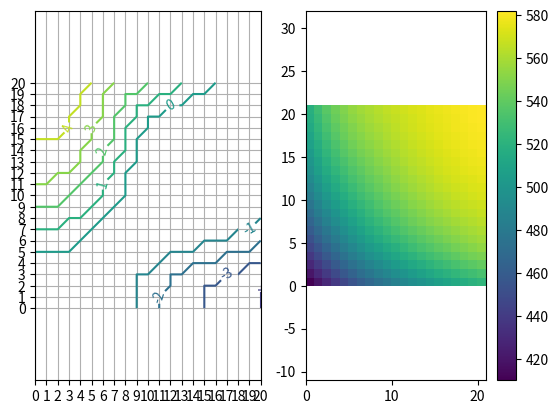

This figure's Python source:
from scipy.stats import poisson
import numpy as np


class Poisson(object):
    cache_pmf = {}
    cache_sf = {}
    cache = {}
    MAX_CUTOFF = 25

    @classmethod
    def pmf_series(cls, mu, cutoff):
        assert isinstance(mu, int), "mu should be an integer."
        assert isinstance(cutoff, int), "cutoff should be an integer"

        if (mu, cutoff) not in cls.cache:
            cls._calculate_pmf_series(mu, cutoff)

        return cls.cache[(mu, cutoff)]

    @classmethod
    def _calculate_pmf_series(cls, mu, cutoff):

        if mu not in cls.cache_pmf:
            print("Calculate poisson ...")
            cls.cache_pmf[mu] = poisson.pmf(np.arange(cls.MAX_CUTOFF + 1), mu)
            cls.cache_sf[mu] = poisson.sf(np.arange(cls.MAX_CUTOFF + 1), mu)

        out = np.copy(cls.cache_pmf[mu][:cutoff+1])
        out[-1] += cls.cache_sf[mu][cutoff]

        cls.cache[(mu, cutoff)] = out


class PolicyIterationSolver(object):
    capacity = 20
    rental_reward = 10.
    moving_cost = 1.
    max_moving = 5

    # bad_action_cost should always non-negative.
    # when bad_action_cost == 0, bad action is not punished, otherwise bad action is published according to value
    # set here.
    # bad_action_cost = 0
    bad_action_cost = 100.

    request_mean_G1 = 3
    request_mean_G2 = 3
    return_mean_G1 = 3
    return_mean_G2 = 2

    discount = 0.9

    PolicyEvaluationError = 0.01

    policy = None
    value = None

    def __init__(self):
        self.policy = np.zeros([self.capacity + 1] * 2, int)
        self.value = np.zeros([self.capacity + 1] * 2)

        self._reward1 = self.expected_rental_reward(self.request_mean_G1)
        self._reward2 = self.expected_rental_reward(self.request_mean_G2)

        assert self.bad_action_cost >= 0

    def bellman(self, action, s1, s2):
        transp1 = self.transition_probabilty(s1, self.request_mean_G1, self.return_mean_G1, -action)
        transp2 = self.transition_probabilty(s2, self.request_mean_G2, self.return_mean_G2, action)
        transp = np.outer(transp1, transp2)

        return self._reward1[s1] + self._reward2[s2] - self.expected_moving_cost(s1, s2, action) + \
               self.discount * sum((transp * self.value).flat)

    # policy evaluation
    def policy_evaluation(self):
        ''' Keep pocliy fixed and update value. '''
        while True:
            diff = 0.
            it = np.nditer([self.policy], flags=['multi_index'])

            while not it.finished:
                action = it[0]
                s1, s2 = it.multi_index

                _temp = self.value[s1, s2]

                self.value[s1, s2] = self.bellman(action=action, s1=s1, s2=s2)

                diff = max(diff, abs(self.value[s1, s2] - _temp))

                it.iternext()

            print(diff)
            if diff < self.PolicyEvaluationError:
                break

    def policy_update(self):
        is_policy_changed = False

        it = np.nditer([self.policy], flags=['multi_index'])
        while not it.finished:
            s1, s2 = it.multi_index

            _max_val = -1
            _pol = None

            for act in range(-self.max_moving, self.max_moving + 1):
                _val = self.bellman(action=act, s1=s1, s2=s2)
                if _val > _max_val:
                    _max_val = _val
                    _pol = act

            if self.policy[s1, s2] != _pol:
                is_policy_changed = True
                self.policy[s1, s2] = _pol

            it.iternext()

        return is_policy_changed

    def expected_moving_cost(self, s1, s2, action):
        if action == 0:
            return 0.

        # moving from state s1 into state s2
        if action > 0:
            p = self.transition_probabilty(s1, self.request_mean_G1, self.return_mean_G1)
            cost = self._gen_move_cost_array(action)
            return cost.dot(p)

        # moving from state s2 into state s1
        p = self.transition_probabilty(s2, self.request_mean_G2, self.return_mean_G2)
        cost = self._gen_move_cost_array(action)
        return cost.dot(p)

    def _gen_move_cost_array(self, action):
        '''
        Generate an array based on which costs of move is calculated.

        If action > available cars, then this action is considered as a bad action.

        when self.bad_move_cost == 0, bad action is not punished. The system will move max possible cars.

        When self.bad_move_cost >0, bad action is punished indicated by this variable.

        :param action: Number of cars that will be moved from Garage 1 to Garage 2.
        :return:
        '''
        _action = abs(action)

        # Don't punish bad action:
        if self.bad_action_cost == 0:
            cost = np.asarray(
                [ii if ii < _action else _action for ii in range(self.capacity + 1)]
            ) * self.moving_cost

        # bad action is punished
        else:
            cost = np.asarray(
                [self.bad_action_cost if ii < _action else _action for ii in range(self.capacity + 1)]
            ) * self.moving_cost
        return cost

    @classmethod
    def expected_rental_reward(cls, expected_request):
        return np.asarray([cls._state_reward(s, expected_request) for s in range(cls.capacity + 1)])

    @classmethod
    def _state_reward(cls, s, mu):
        rewards = cls.rental_reward * np.arange(s + 1)
        p = Poisson.pmf_series(mu, cutoff=s)
        return rewards.dot(p)

    def transition_probabilty(self, s, req, ret, action=0):
        '''
        :param s: Current State
        :param req: Mean value of requests
        :param ret: Mean value of returns
        :param action: Action. Positive means move in. Negative means move out.
        :return: Transition probability.
        '''

        _ret_sz = self.max_moving + self.capacity

        p_req = Poisson.pmf_series(req, s)
        p_ret = Poisson.pmf_series(ret, _ret_sz)
        p = np.outer(p_req, p_ret)

        transp = np.asarray([p.trace(offset) for offset in range(-s, _ret_sz + 1)])

        assert abs(action) <= self.max_moving, "action can be large than %s." % self.max_moving

        # No cars are being moved
        if action == 0:
            transp[20] += sum(transp[21:])
            return transp[:21]

        # Move cars from Garage 1 to Garage 2
        if action > 0:
            transp[self.capacity - action] += sum(transp[self.capacity - action + 1:])
            transp[self.capacity - action + 1:] = 0

            return np.roll(transp, shift=action)[:self.capacity + 1]

        # Move cars from Garage 2 to Garage 1
        action = -action
        transp[action] += sum(transp[:action])
        transp[:action] = 0

        transp[action + self.capacity] += sum(transp[action + self.capacity + 1:])
        transp[action + self.capacity + 1:] = 0

        return np.roll(transp, shift=-action)[:self.capacity + 1]

    def policy_iteration(self):
        '''
        Caveat: the situation where the policy continually switches between two or more policies that are equally good is not considered yet.
        :return:
        '''
        self.policy_evaluation()
        while self.policy_update():
            self.policy_evaluation()


if __name__ == '__main__':

    solver = PolicyIterationSolver()

    for ii in range(4):
        solver.policy_evaluation()
        solver.policy_update()

    print(solver.policy)

    import matplotlib.pylab as plt

    plt.subplot(121)
    CS = plt.contour(solver.policy, levels=range(-6, 6))
    plt.clabel(CS)
    plt.xlim([0, 20])
    plt.ylim([0, 20])
    plt.axis('equal')
    plt.xticks(range(21))
    plt.yticks(range(21))
    plt.grid('on')

    plt.subplot(122)
    plt.pcolor(solver.value)
    plt.colorbar()
    plt.axis('equal')

    plt.show()
